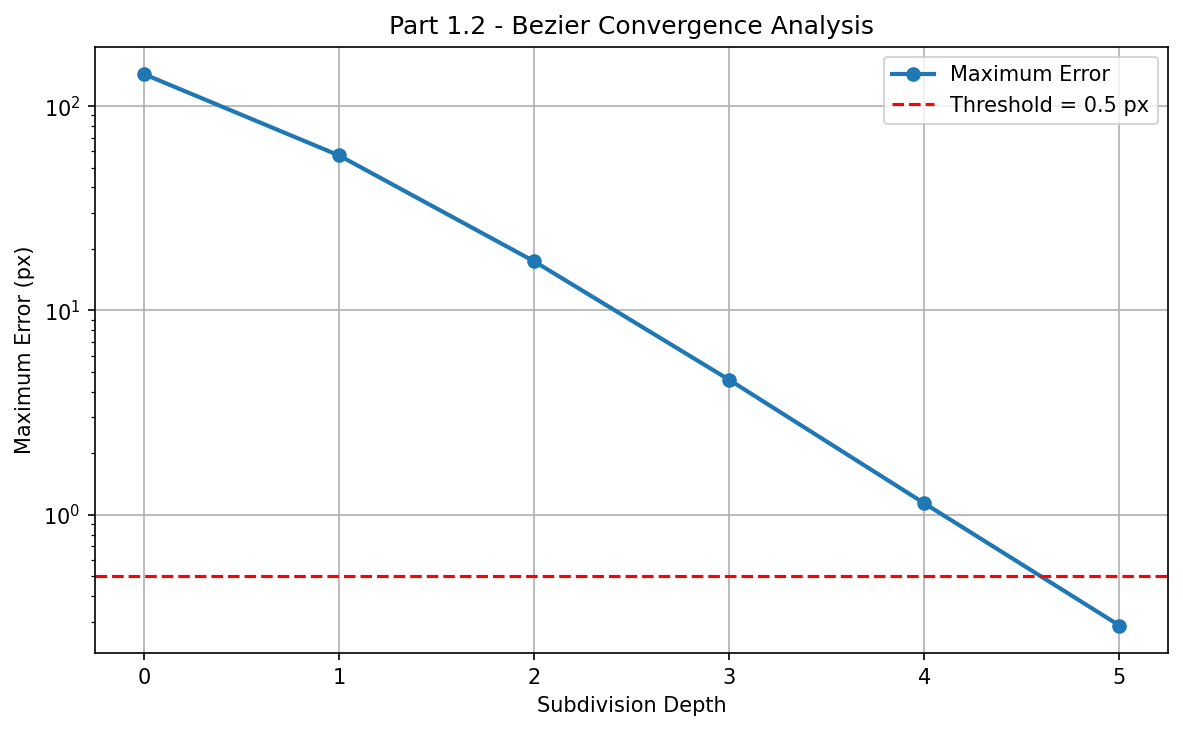

The table this chart was drawn from, first rows:
Depth, Segments, Maximum Error (px), Reduction Ratio
0, 1, 143.5, 
1, 2, 57.38, 2.501
2, 4, 17.4, 3.298
3, 8, 4.575, 3.803
4, 16, 1.137, 4.022
5, 32, 0.2869, 3.964
